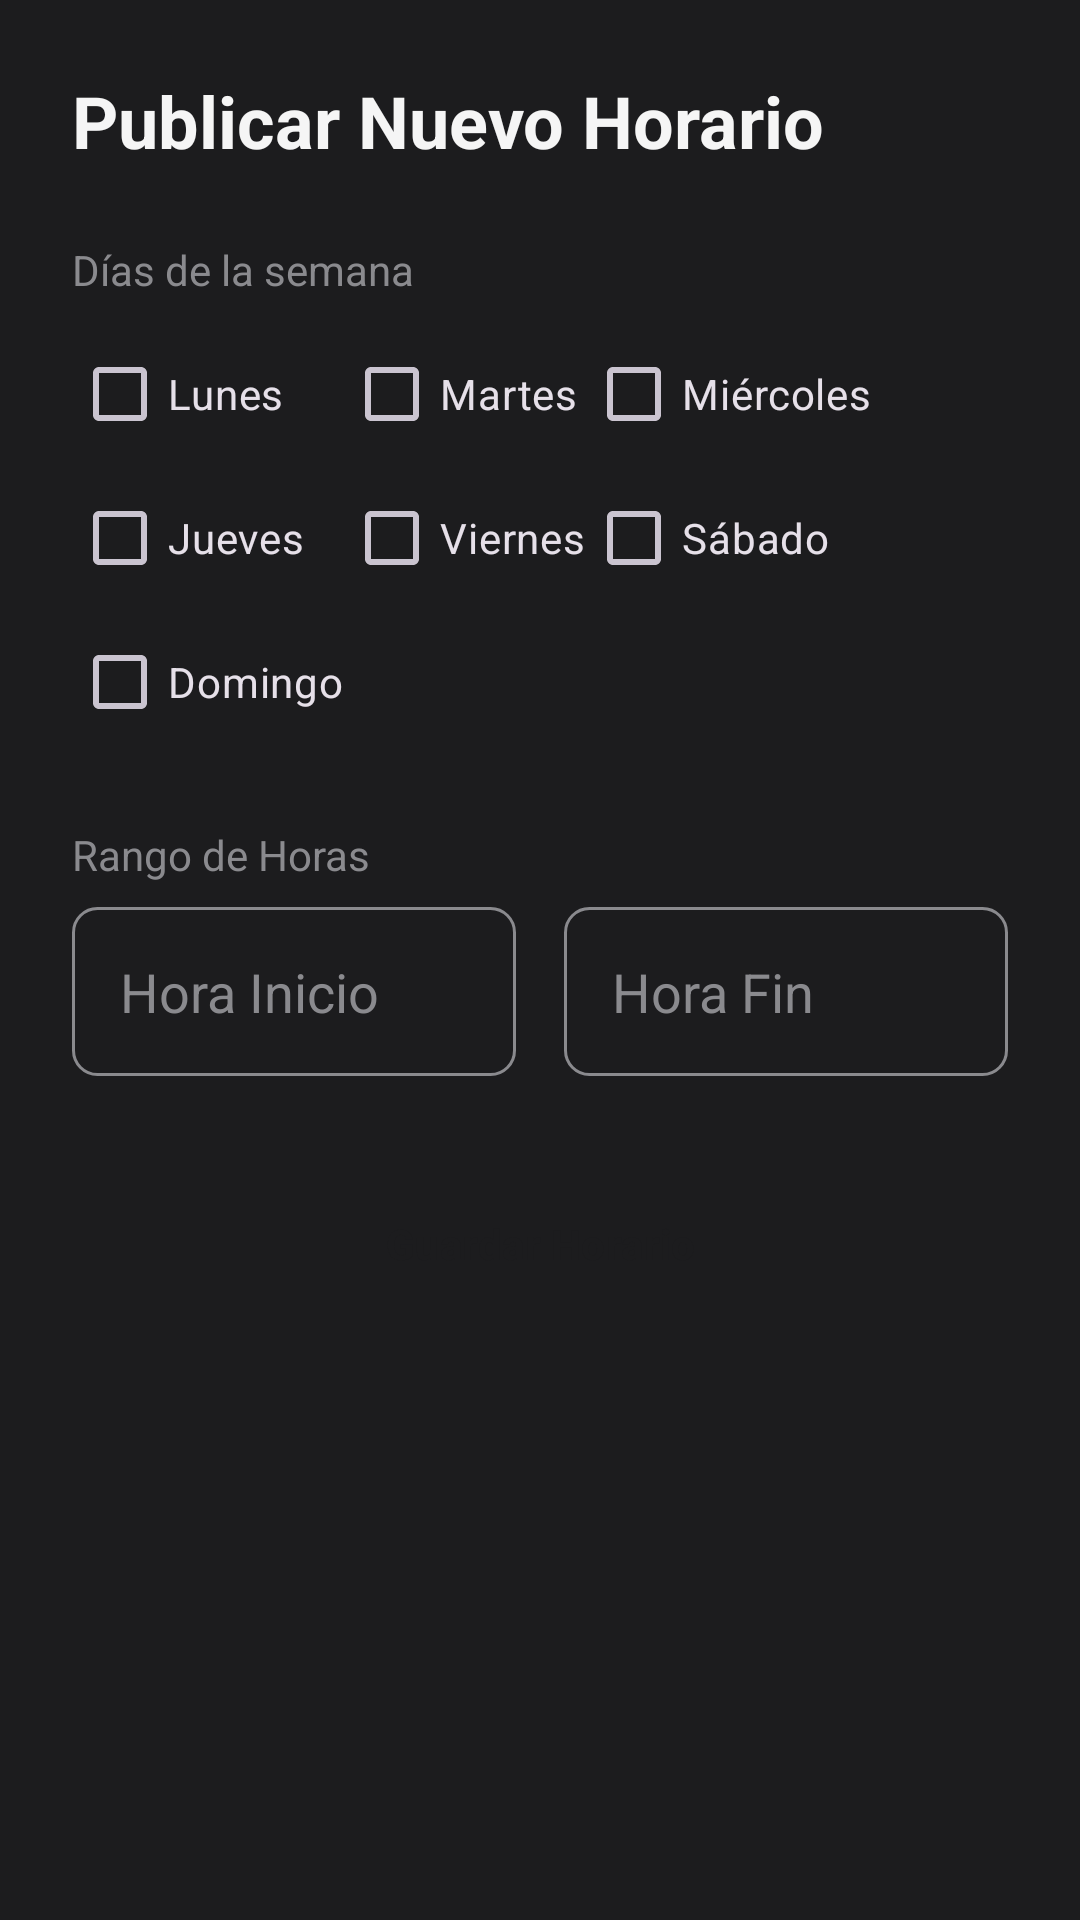

Produce the Android XML layout that renders to this screen, including the resource entries it uses.
<!-- AndroidManifest.xml: application theme Theme.BarberApp -->
<!-- res/layout/activity_publish_schedule.xml -->
<?xml version="1.0" encoding="utf-8"?>
<ScrollView xmlns:android="http://schemas.android.com/apk/res/android"
    xmlns:tools="http://schemas.android.com/tools"
    android:layout_width="match_parent"
    android:layout_height="match_parent"
    android:background="@color/barber_black"
    android:fillViewport="true"
    android:fitsSystemWindows="true"
    tools:context=".ui.barber.PublishScheduleActivity">

    <LinearLayout
        android:layout_width="match_parent"
        android:layout_height="wrap_content"
        android:orientation="vertical"
        android:padding="24dp">

        <TextView
            android:layout_width="wrap_content"
            android:layout_height="wrap_content"
            android:layout_marginBottom="24dp"
            android:text="Publicar Nuevo Horario"
            android:textColor="@color/barber_white"
            android:textSize="24sp"
            android:textStyle="bold" />

        
        <TextView
            android:layout_width="wrap_content"
            android:layout_height="wrap_content"
            android:layout_marginBottom="8dp"
            android:text="Días de la semana"
            android:textColor="@color/barber_grey" />

        <GridLayout
            android:layout_width="match_parent"
            android:layout_height="wrap_content"
            android:columnCount="3"
            android:orientation="horizontal">

            <CheckBox android:id="@+id/cbMonday" android:text="Lunes" />
            <CheckBox android:id="@+id/cbTuesday" android:text="Martes" />
            <CheckBox android:id="@+id/cbWednesday" android:text="Miércoles" />
            <CheckBox android:id="@+id/cbThursday" android:text="Jueves" />
            <CheckBox android:id="@+id/cbFriday" android:text="Viernes" />
            <CheckBox android:id="@+id/cbSaturday" android:text="Sábado" />
            <CheckBox android:id="@+id/cbSunday" android:text="Domingo" />
        </GridLayout>

        
        <TextView
            android:layout_width="wrap_content"
            android:layout_height="wrap_content"
            android:layout_marginTop="24dp"
            android:layout_marginBottom="8dp"
            android:text="Rango de Horas"
            android:textColor="@color/barber_grey" />

        <LinearLayout
            android:layout_width="match_parent"
            android:layout_height="wrap_content"
            android:orientation="horizontal">

            <EditText
                android:id="@+id/etStartTime"
                android:layout_width="0dp"
                android:layout_height="wrap_content"
                android:layout_marginEnd="8dp"
                android:layout_weight="1"
                android:background="@drawable/edit_text_background"
                android:focusable="false"
                android:hint="Hora Inicio"
                android:padding="16dp" />

            <EditText
                android:id="@+id/etEndTime"
                android:layout_width="0dp"
                android:layout_height="wrap_content"
                android:layout_marginStart="8dp"
                android:layout_weight="1"
                android:background="@drawable/edit_text_background"
                android:focusable="false"
                android:hint="Hora Fin"
                android:padding="16dp" />
        </LinearLayout>

        <Button
            android:id="@+id/btnSaveSchedule"
            style="@style/BarberButton"
            android:layout_width="match_parent"
            android:layout_height="wrap_content"
            android:layout_marginTop="32dp"
            android:text="Guardar Horario" />

    </LinearLayout>
</ScrollView>
<!-- resources referenced by this layout -->
<resources>
  <color name="barber_black">#1C1C1E</color>
  <color name="barber_grey">#8A8A8E</color>
  <color name="barber_white">#F5F5F5</color>
  <!-- drawable edit_text_background (drawable) -->
  <?xml version="1.0" encoding="utf-8"?>
  <shape xmlns:android="http://schemas.android.com/apk/res/android">
      <solid android:color="@color/barber_black" />
      <corners android:radius="8dp" />
      <stroke
          android:width="1dp"
          android:color="@color/barber_grey" />
  </shape>
  <style name="BarberButton" parent="Widget.Material3.Button">
          <item name="backgroundTint">@color/barber_gold</item>
          <item name="android:textColor">@color/barber_black</item>
          <item name="android:textStyle">bold</item>
          <item name="cornerRadius">8dp</item>
      </style>
  <style name="Theme.BarberApp" parent="Theme.Material3.Dark.NoActionBar">
          
          <item name="colorPrimary">@color/barber_gold</item>
          <item name="colorOnPrimary">@color/barber_black</item>
          
          <item name="colorSecondary">@color/barber_gold</item>
          <item name="colorOnSecondary">@color/barber_black</item>
          
          <item name="android:statusBarColor">@color/barber_black</item>
          <item name="android:windowBackground">@color/barber_black</item>
          
          <item name="android:textColor">@color/barber_white</item>
          <item name="android:textColorHint">@color/barber_grey</item>
          
          <item name="materialButtonStyle">@style/BarberButton</item>
      </style>
  <color name="barber_gold">#D4AF37</color>
</resources>
